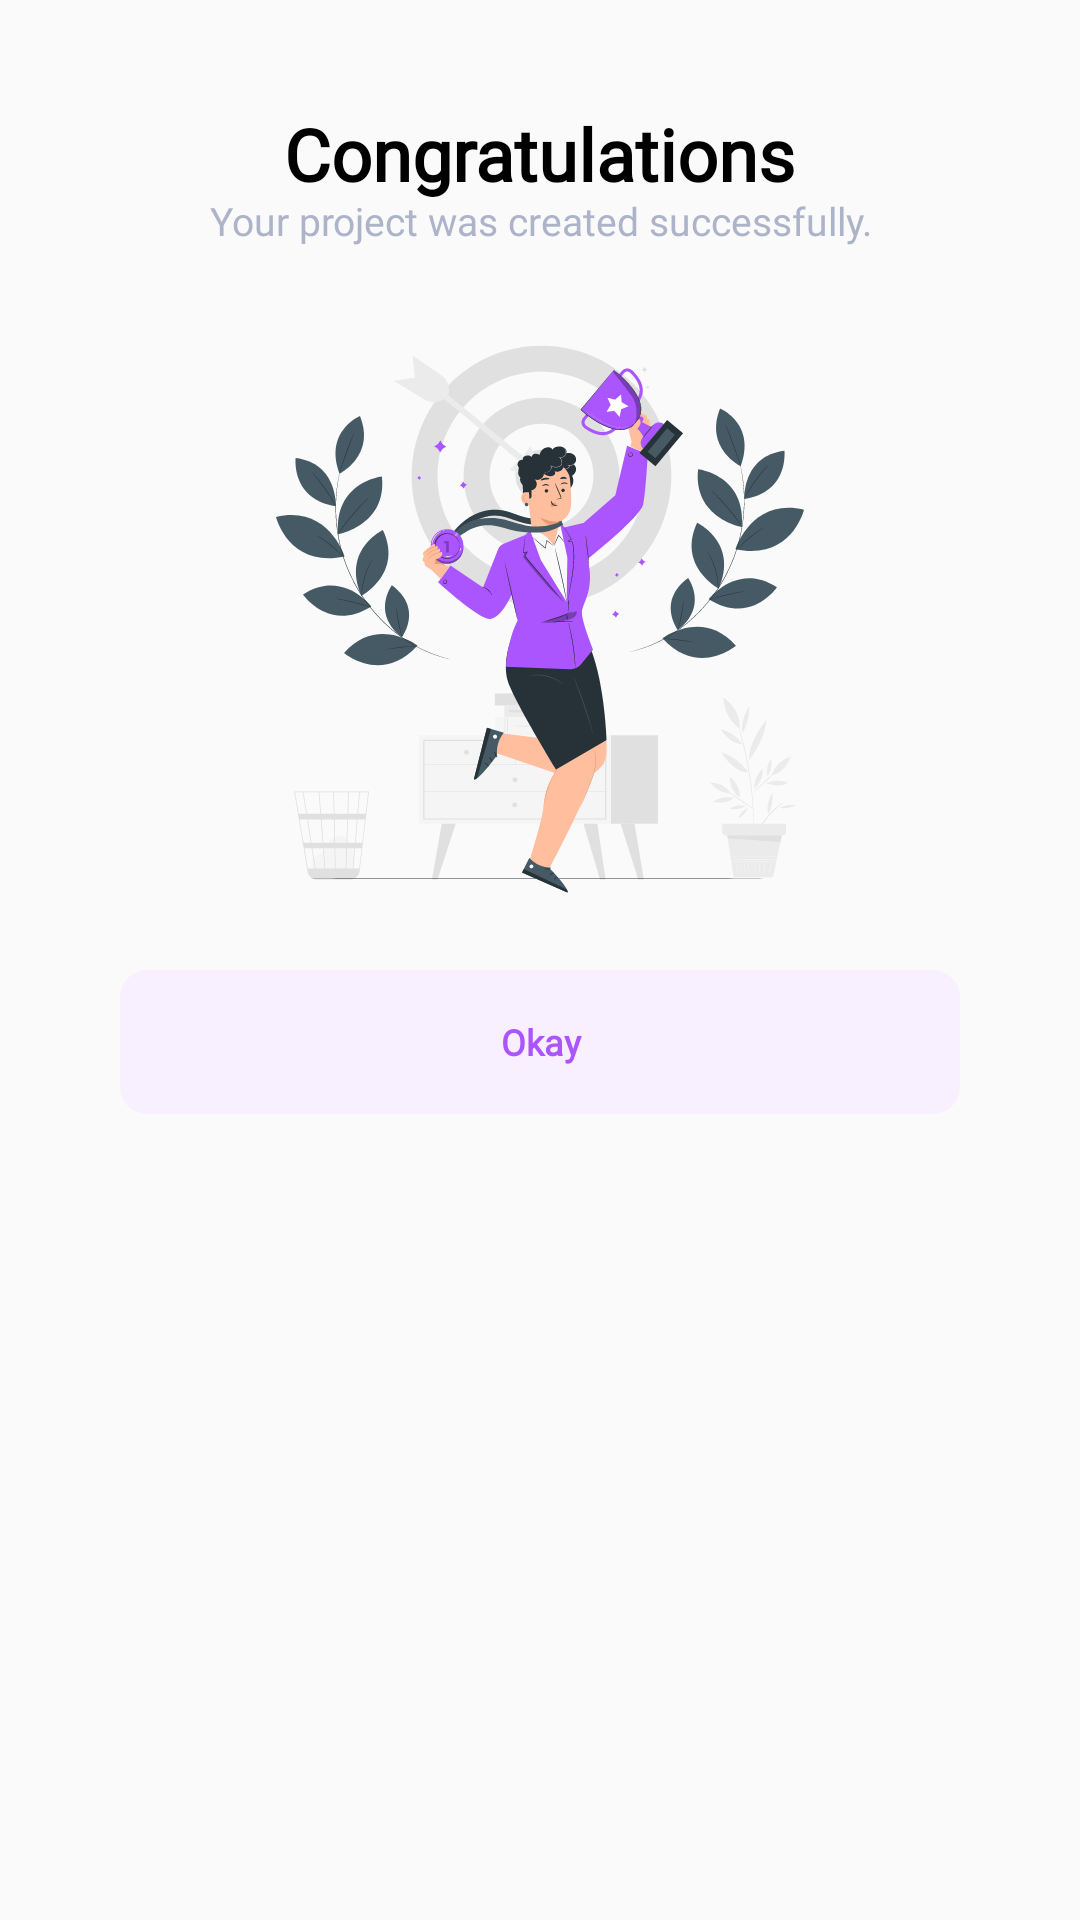

The Android layout XML behind this screen, and the referenced resources:
<!-- AndroidManifest.xml: application theme Theme.AppCompat.Light.NoActionBar -->
<!-- res/layout/post_created_success_dialog.xml -->
<?xml version="1.0" encoding="utf-8"?>
<LinearLayout xmlns:android="http://schemas.android.com/apk/res/android"
    xmlns:app="http://schemas.android.com/apk/res-auto"
    xmlns:tools="http://schemas.android.com/tools"
    android:layout_width="match_parent"
    android:layout_height="wrap_content"
    android:orientation="vertical"
    android:gravity="center_horizontal"
    android:paddingTop="25dp"
    android:paddingBottom="25dp"
    android:paddingRight="40dp"
    android:paddingLeft="40dp">


    <TextView
        android:id="@+id/projectCreatedSuccessTitleTextView"
        android:layout_width="wrap_content"
        android:layout_height="wrap_content"
        android:text="Congratulations"
        android:layout_marginTop="10dp"
        android:textColor="@android:color/black"
        android:textFontWeight="600"
        android:textSize="24sp"
        android:fontFamily="@font/roboto_flex" />

    <TextView
        android:id="@+id/projectCreatedSuccessDescriptionTextView"
        android:layout_width="wrap_content"
        android:layout_height="wrap_content"
        android:layout_marginTop="-3dp"
        android:textSize="13sp"
        android:textColor="@color/dark_blue_gray"
        android:text="Your project was created successfully."
        android:textAlignment="center"
        android:fontFamily="@font/roboto_flex" />

    <ImageView
        android:layout_width="wrap_content"
        android:layout_height="wrap_content"
        android:layout_marginTop="15dp"
        android:layout_marginBottom="25dp"
        app:srcCompat="@drawable/ic_post_created_success_illustration" />


    <Button
        android:id="@+id/btn_okay"
        android:layout_width="match_parent"
        android:layout_height="wrap_content"
        android:background="@drawable/primary_button"
        android:backgroundTint="@color/light_purple"
        android:fontFamily="@font/roboto_flex"
        android:textFontWeight="600"
        android:stateListAnimator="@null"
        android:textSize="12sp"
        android:text="Okay"
        android:textAllCaps="false"
        android:textColor="@color/primary_purple" />


</LinearLayout>
<!-- resources referenced by this layout -->
<resources>
  <color name="dark_blue_gray">#ADB3C8</color>
  <color name="light_purple">#F8F0FF</color>
  <color name="primary_purple">#AA55FF</color>
  <!-- drawable ic_post_created_success_illustration: vector/xml drawable (drawable, 85666 chars, omitted) -->
  <!-- drawable primary_button (drawable) -->
  <?xml version="1.0" encoding="utf-8"?>
  <shape xmlns:android="http://schemas.android.com/apk/res/android" android:shape="rectangle">
      <solid android:color="@null"/>
      
      <corners android:radius="9dp"/>
      <size android:width="0dp"/>
      <size android:height="43dp"/>
      <solid android:color="@color/primary_purple"/>
  
  </shape>
</resources>
